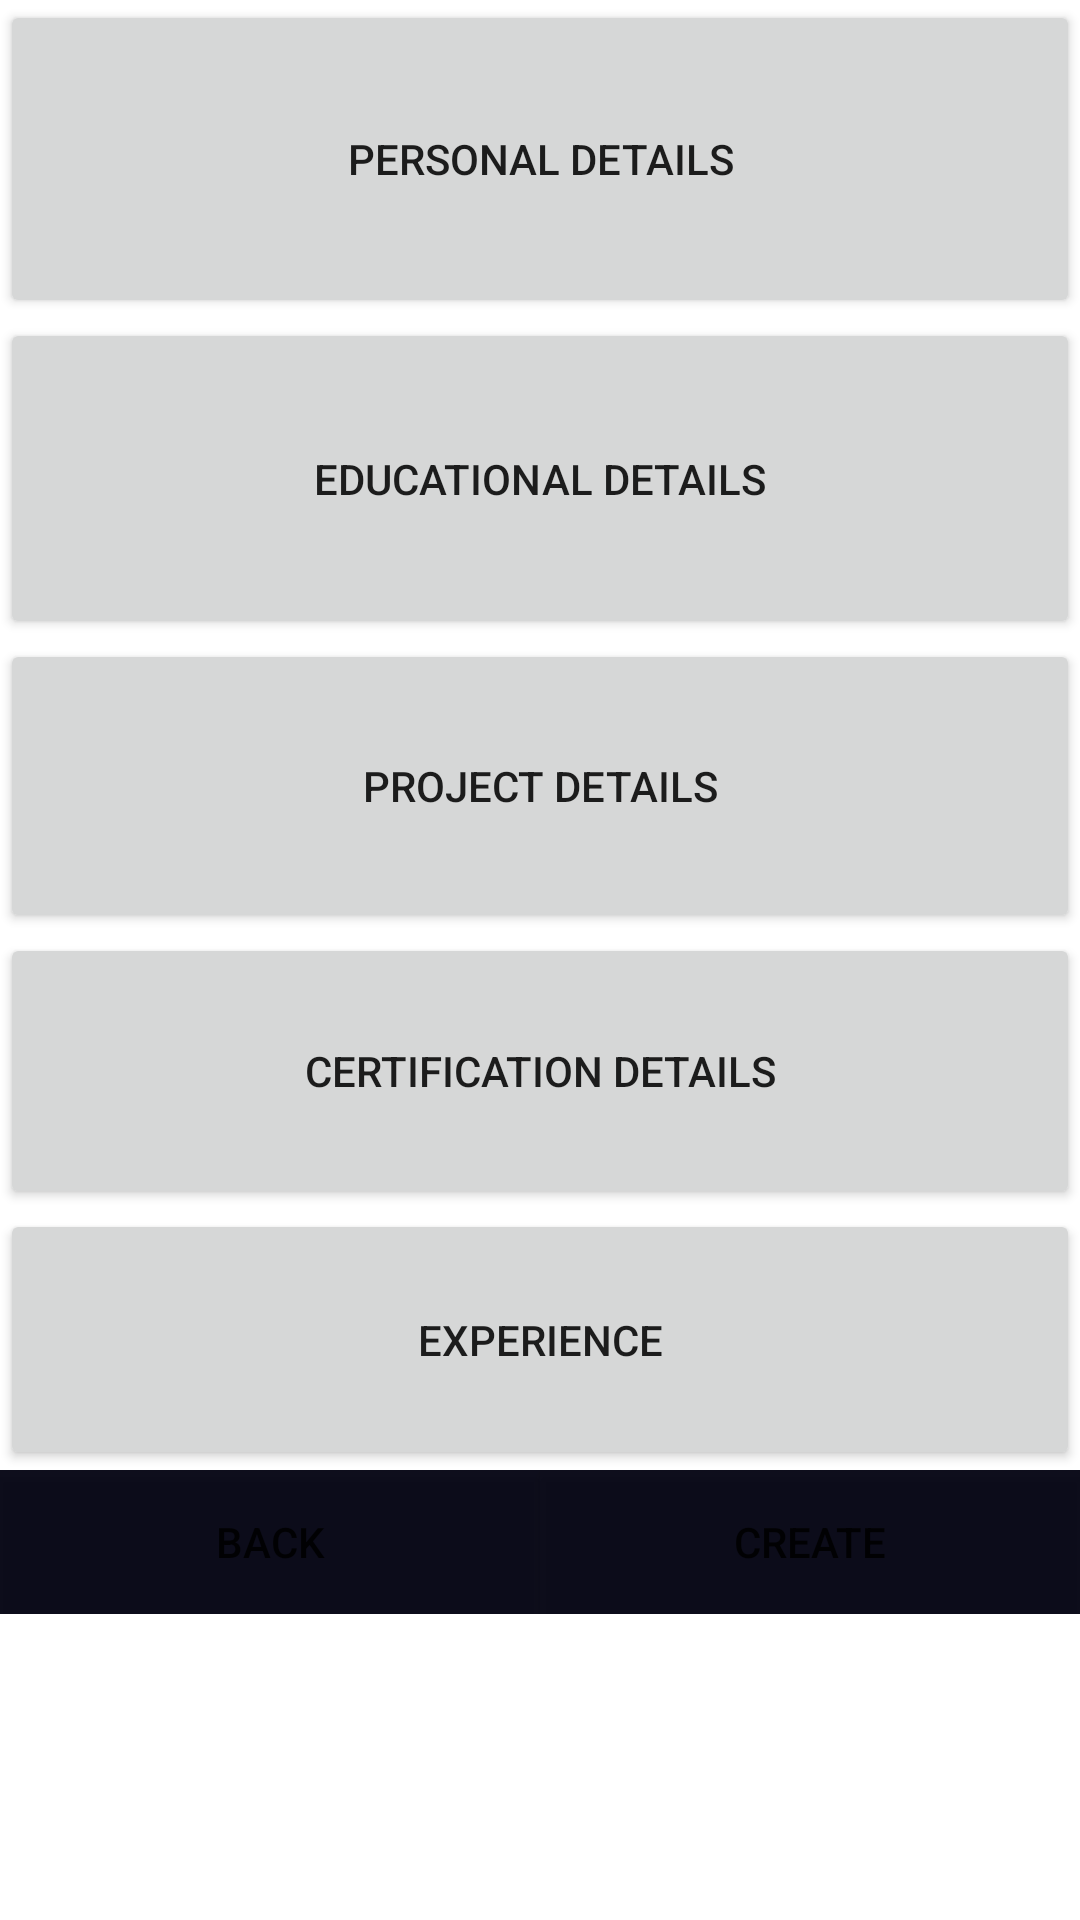

Layout XML and referenced resources for this Android screen:
<!-- AndroidManifest.xml: application theme Theme.ResumeBuilding -->
<!-- res/layout/activity_resume_section.xml -->
<LinearLayout xmlns:android="http://schemas.android.com/apk/res/android"
    xmlns:app="http://schemas.android.com/apk/res-auto"
    xmlns:tools="http://schemas.android.com/tools"
    android:layout_width="match_parent"
    android:layout_height="match_parent"
    android:orientation="vertical">

    <Button
        android:id="@+id/btnPersonalDetails"
        android:layout_width="match_parent"
        android:layout_height="106dp"
        android:text="Personal Details" />

    <Button
        android:id="@+id/btnEducation"
        android:layout_width="match_parent"
        android:layout_height="107dp"
        android:text="Educational Details" />

    <Button
        android:id="@+id/btnProjects"
        android:layout_width="match_parent"
        android:layout_height="98dp"
        android:text="Project Details" />

    <Button
        android:id="@+id/btnCertifications"
        android:layout_width="match_parent"
        android:layout_height="92dp"
        android:text="Certification Details" />

    <Button
        android:id="@+id/btnExperience"
        android:layout_width="match_parent"
        android:layout_height="87dp"
        android:text="Experience" />

    <LinearLayout
        android:layout_width="match_parent"
        android:layout_height="wrap_content"
        android:orientation="horizontal">
        <androidx.constraintlayout.widget.ConstraintLayout
            android:layout_width="wrap_content"
            android:layout_height="wrap_content">

            <Button
                android:id="@+id/Back"
                android:layout_width="180dp"
                android:paddingRight="5dp"
                android:layout_height="wrap_content"
                android:layout_gravity="center"
                android:layout_weight="1"
                android:background="@color/black"
                android:onClick="goBack"
                android:padding="8dp"
                android:text="Back" />

        </androidx.constraintlayout.widget.ConstraintLayout>

        <Button
            android:id="@+id/save"
            android:layout_width="180dp"
            android:layout_height="wrap_content"
            android:layout_gravity="center"
            android:layout_weight="1"
            android:background="@color/black"
            android:onClick="saveDetails"
            android:padding="8dp"
            android:text="Create" />


    </LinearLayout>

</LinearLayout>
<!-- resources referenced by this layout -->
<resources>
  <color name="black">#F000000F</color>
  <style name="Theme.ResumeBuilding" parent="Theme.MaterialComponents.DayNight.DarkActionBar">
          
          <item name="colorPrimary">@color/purple_500</item>
          <item name="colorPrimaryVariant">@color/purple_700</item>
          <item name="colorOnPrimary">@color/white</item>
          
          <item name="colorSecondary">@color/teal_200</item>
          <item name="colorSecondaryVariant">@color/teal_700</item>
          <item name="colorOnSecondary">@color/black</item>
          
          <item name="android:statusBarColor">?attr/colorPrimaryVariant</item>
          
      </style>
  <color name="purple_500">#FF6200EE</color>
  <color name="purple_700">#FF3700B3</color>
  <color name="white">#FFFFFFFF</color>
  <color name="teal_200">#FF03DAC5</color>
  <color name="teal_700">#FF018786</color>
</resources>
